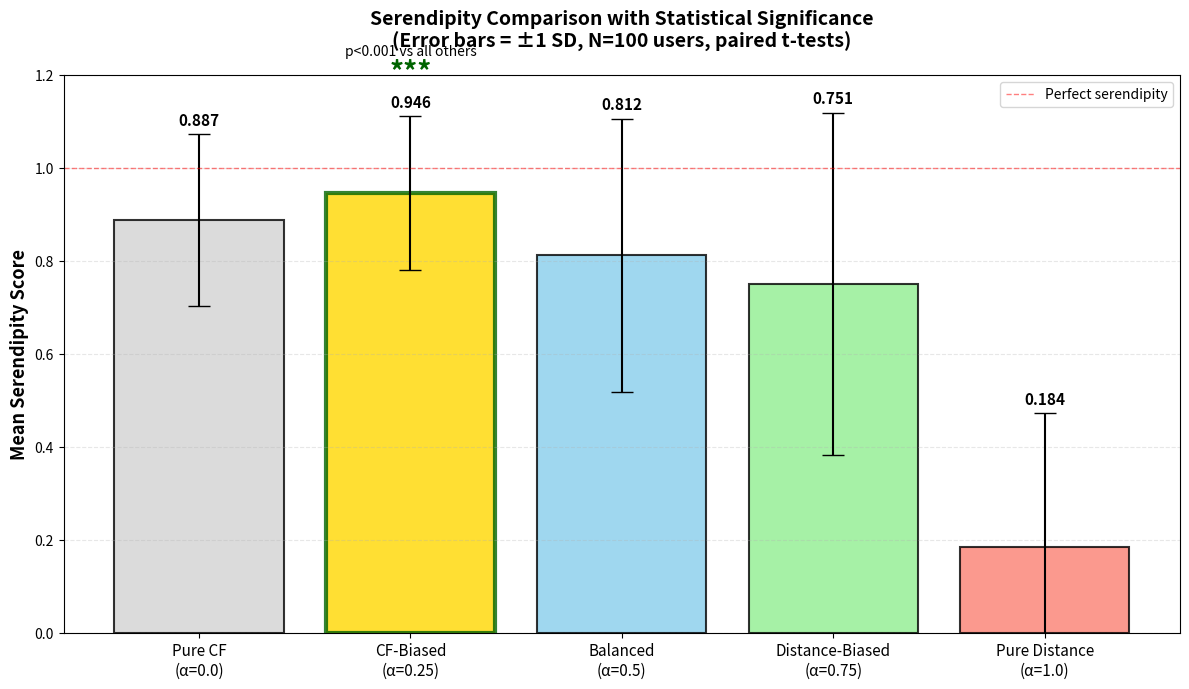

Python code for this plot:
import matplotlib.pyplot as plt
import numpy as np

fig, ax = plt.subplots(figsize=(12, 7))

alphas = [0.0, 0.25, 0.5, 0.75, 1.0]
means = [0.887, 0.946, 0.812, 0.751, 0.184]
stds = [0.185, 0.166, 0.294, 0.368, 0.289]
labels = ['Pure CF\n(α=0.0)', 'CF-Biased\n(α=0.25)', 'Balanced\n(α=0.5)', 
          'Distance-Biased\n(α=0.75)', 'Pure Distance\n(α=1.0)']

colors = ['lightgray', 'gold', 'skyblue', 'lightgreen', 'salmon']

bars = ax.bar(range(len(alphas)), means, yerr=stds, 
              capsize=8, alpha=0.8, color=colors,
              edgecolor='black', linewidth=1.5)

# Highlight winner
bars[1].set_edgecolor('darkgreen')
bars[1].set_linewidth(3)

# Add significance stars above α=0.25
y_pos = means[1] + stds[1] + 0.08
ax.text(1, y_pos, '***', ha='center', fontsize=20, fontweight='bold', color='darkgreen')
ax.text(1, y_pos + 0.05, 'p<0.001 vs all others', ha='center', fontsize=10, style='italic')

# Add mean values on bars
for i, (m, s) in enumerate(zip(means, stds)):
    ax.text(i, m + s + 0.02, f'{m:.3f}', ha='center', fontsize=11, fontweight='bold')

ax.set_xticks(range(len(alphas)))
ax.set_xticklabels(labels, fontsize=11)
ax.set_ylabel('Mean Serendipity Score', fontsize=13, fontweight='bold')
ax.set_ylim(0, 1.2)
ax.set_title('Serendipity Comparison with Statistical Significance\n' + 
             '(Error bars = ±1 SD, N=100 users, paired t-tests)',
             fontsize=14, fontweight='bold', pad=20)
ax.grid(True, alpha=0.3, axis='y', linestyle='--')
ax.axhline(y=1.0, color='red', linestyle='--', linewidth=1, alpha=0.5, label='Perfect serendipity')
ax.legend(loc='upper right')

plt.tight_layout()
plt.savefig('serendipity_with_significance.png', dpi=300, bbox_inches='tight')
plt.savefig('serendipity_with_significance.pdf', bbox_inches='tight')
print("✓ Saved: serendipity_with_significance.png/pdf")
